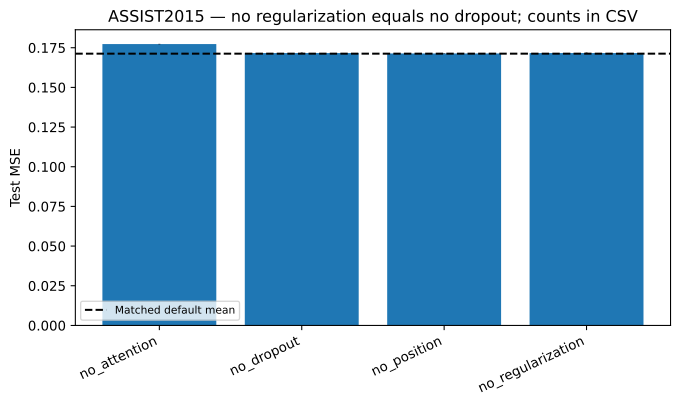

Source data for this figure (header and first rows):
variant, mean, std, relative_change_mean, count
no_attention, 0.1773, 0.0001498, 0.03541, 5
no_dropout, 0.1716, 0.0002725, 0.002393, 5
no_position, 0.1714, 0.0001149, 0.0008006, 5
no_regularization, 0.1716, 0.0002725, 0.002393, 5
